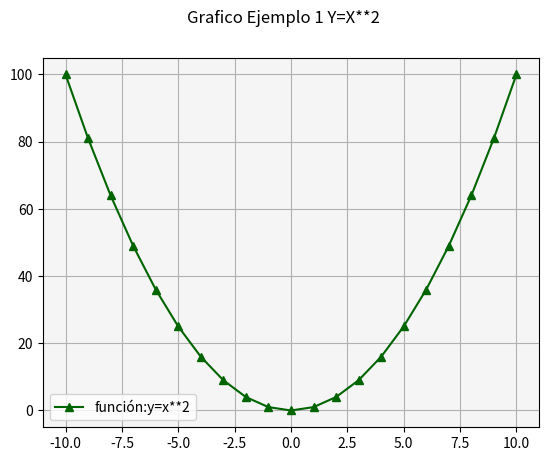

Python code for this plot:
# Matplotlib [Python]
# Ejercicios de práctica

# [redacted]
# Version: 2.0

# IMPORTANTE: NO borrar los comentarios
# que aparecen en verde con el hashtag "#"

# Ejercicios de matplotlib
import numpy as np
import matplotlib.pyplot as plt

def line_plot():
    # Generaremos la función y=X^2 (x al cuadrado)
    x = range(-10, 11, 1)
    y = []
    for i in x:
        y.append(i**2)

    fig = plt.figure()
    fig.suptitle('Grafico Ejemplo 1 Y=X**2', fontsize=12)
    ax = fig.add_subplot()

    ax.plot(x, y, c='darkgreen', marker='^', label='función:y=x**2')
    ax.legend()
    ax.grid()
    ax.set_facecolor('whitesmoke')
    plt.show()




if __name__ == '__main__':
    print("Bienvenidos a otra clase de Inove con Python")
    print("Line Plot")

    # NOTA: aproveche los ejemplos de "line_plot" de clase

    # Se desea graficar los valores de "x" e "y" en un gráfico de línea
    # A continuación los datos ya disponibles de "x" e "y" para que utilice:
    x = list(range(-10, 11, 1))

    # Bucle que completa y calcula todos los valores de "y"
    y = []
    for i in x:
        y.append(i**2)

    # Alumno: Crear una "figura" y crear un "ax" con add_subplot
    # Graficar el "line plot" de "y" en función de "x"

    # Alumno: Colocar la leyenda y el label con el nombre de la función
    # Darle color a la línea a su elección

    # Crear acá su gráfico

    line_plot()

    print("terminamos")
